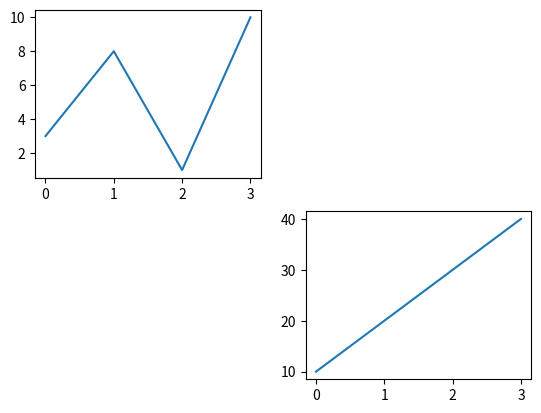

The script that saved this image:
import matplotlib.pyplot as plt
import numpy as np

x = np.array([0, 1, 2, 3])
y = np.array([3, 8, 1, 10])

plt.subplot(2, 2, 1)
plt.plot(x, y)

x = np.array([0, 1, 2, 3])
y = np.array([10, 20, 30 , 40])

plt.subplot(2, 2, 4)
plt.plot(x, y)

plt.show()
plt.savefig('subplot_test.pdf')